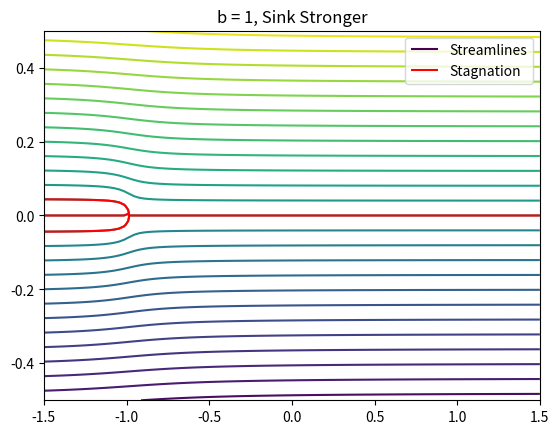

Reproduce this figure in Python.
import numpy as np
import matplotlib.pyplot as plt

lam = 1
U = 10
source = .1
sink = 1
b = 1


x = np.linspace(-1.5, 1.5, 100)
y = np.linspace(-0.5, 0.5, 100)
X, Y = np.meshgrid(x, y)
psi = U * Y + source/(2*np.pi)*np.arctan2(Y, X+b)-sink/(2*np.pi)*np.arctan2(Y, X+b)
stml = plt.contour(X, Y, psi, 30)
plt.title("b = 1, Sink Stronger")
cs = plt.contour(X, Y, psi, levels=[0], colors=['red'])
h1, _ = stml.legend_elements()
h2, _ = cs.legend_elements()
plt.legend([h1[0], h2[0]], ['Streamlines', 'Stagnation'])

plt.show()
